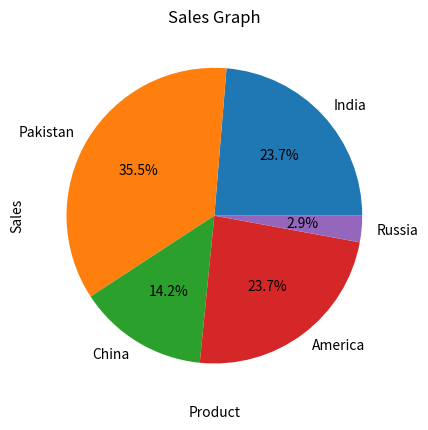

Generate this figure with matplotlib:
import matplotlib.pyplot as plt

product= ['India','Pakistan','China','America','Russia']
sales =  [1000,1500,600,1000,122]

plt.pie(sales,labels=product,autopct='%1.1f%%' )
plt.xlabel('Product')
plt.ylabel('Sales')
plt.title("Sales Graph")

plt.show()